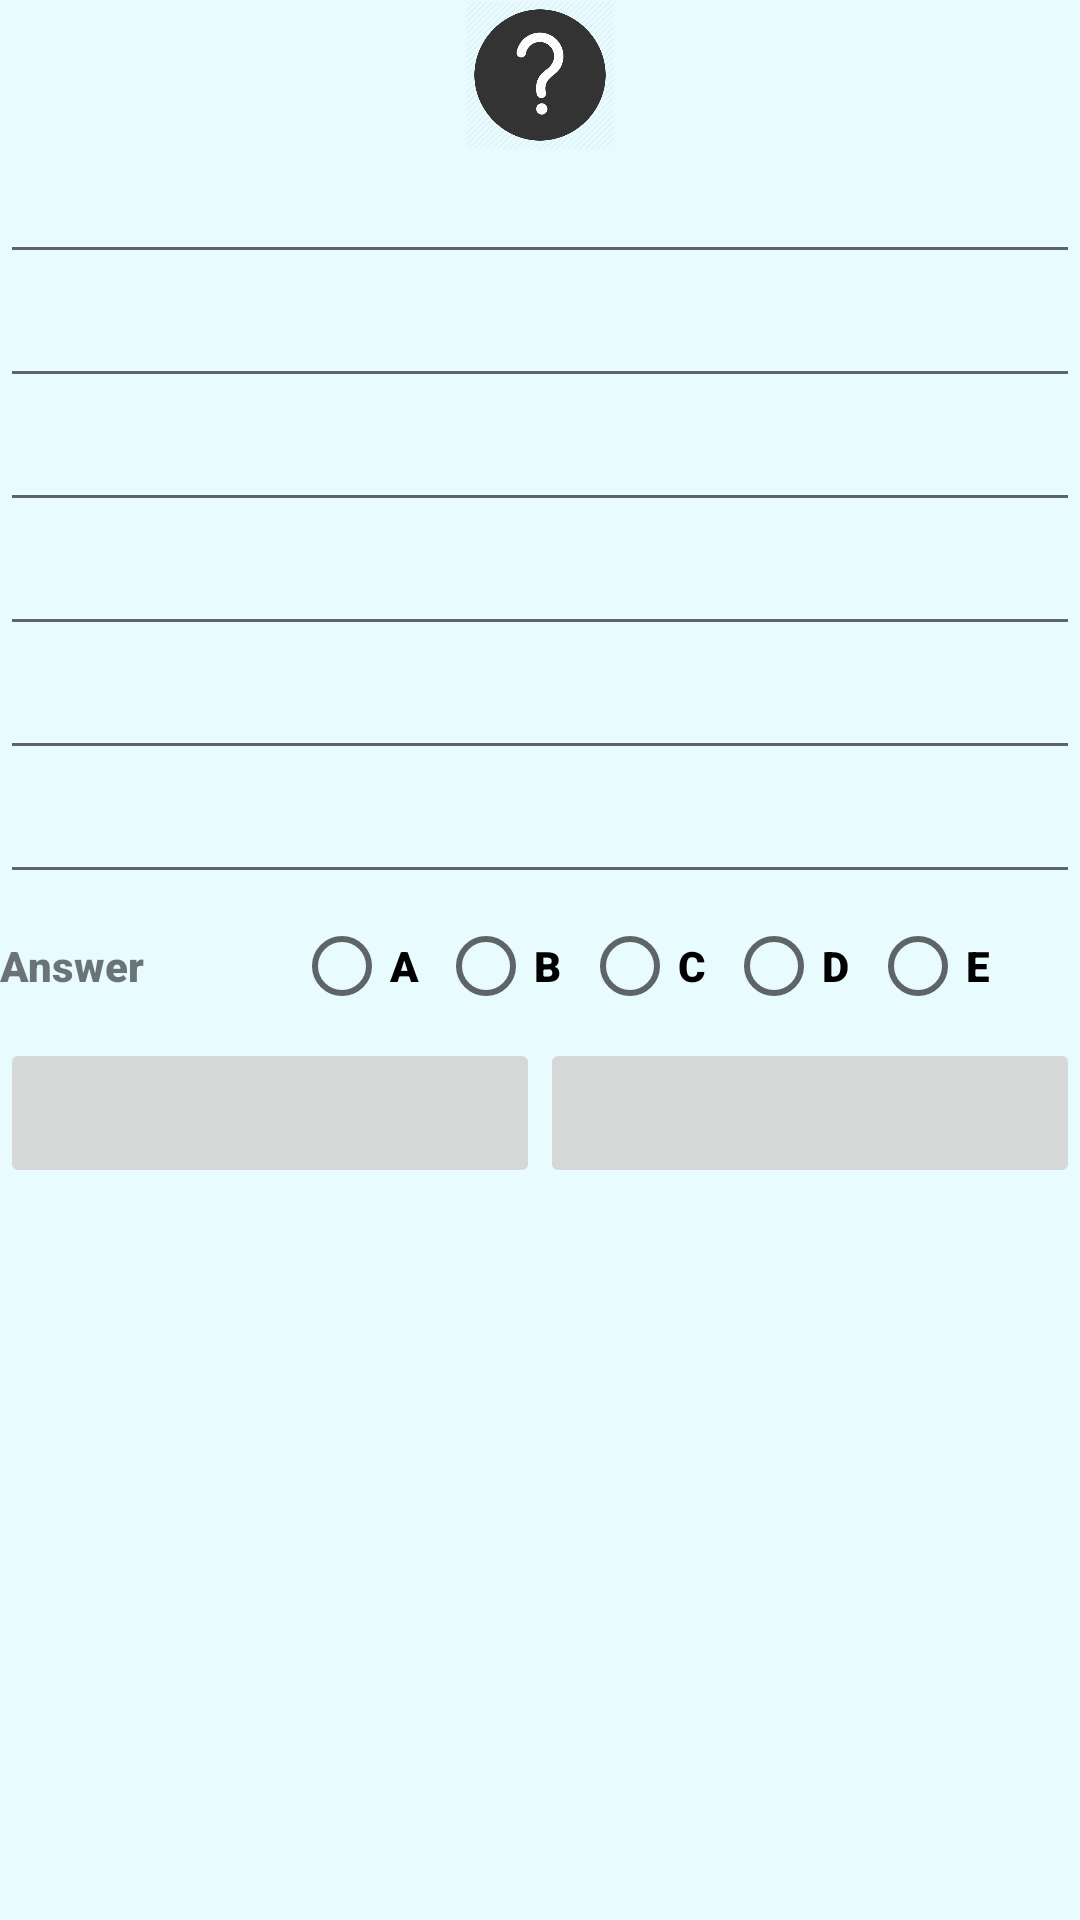

Layout XML and referenced resources for this Android screen:
<!-- AndroidManifest.xml: application theme Theme.OnurAydemir -->
<!-- res/layout/activity_edit_question.xml -->
<?xml version="1.0" encoding="utf-8"?>
<LinearLayout xmlns:android="http://schemas.android.com/apk/res/android"
    xmlns:app="http://schemas.android.com/apk/res-auto"
    xmlns:tools="http://schemas.android.com/tools"
    android:layout_width="match_parent"
    android:layout_height="match_parent"
    android:orientation="vertical"
    android:layout_margin="10dp"
    tools:context=".EditQuestionActivity">

    <ImageView
        android:id="@+id/imageView"
        android:layout_width="match_parent"
        android:layout_height="50dp"
        app:srcCompat="@drawable/question1" />

    <EditText
        android:id="@+id/editQuestionQuestion"
        android:layout_width="match_parent"
        android:layout_height="wrap_content"
        android:ems="10"
        android:inputType="textMultiLine" />

    <EditText
        android:id="@+id/editQuestionOptionA"
        android:layout_width="match_parent"
        android:layout_height="wrap_content"
        android:ems="10"
        android:inputType="textMultiLine" />

    <EditText
        android:id="@+id/editQuestionOptionB"
        android:layout_width="match_parent"
        android:layout_height="wrap_content"
        android:ems="10"
        android:inputType="textMultiLine" />

    <EditText
        android:id="@+id/editQuestionOptionC"
        android:layout_width="match_parent"
        android:layout_height="wrap_content"
        android:ems="10"
        android:inputType="textMultiLine" />

    <EditText
        android:id="@+id/editQuestionOptionD"
        android:layout_width="match_parent"
        android:layout_height="wrap_content"
        android:ems="10"
        android:inputType="textMultiLine" />

    <EditText
        android:id="@+id/editQuestionOptionE"
        android:layout_width="match_parent"
        android:layout_height="wrap_content"
        android:ems="10"
        android:inputType="textMultiLine" />

    <LinearLayout
        android:layout_width="match_parent"
        android:layout_height="wrap_content"
        android:orientation="horizontal">

        <TextView
            android:id="@+id/textView"
            android:layout_width="98dp"
            android:layout_height="wrap_content"
            android:layout_gravity="center"
            android:text="Answer" />

        <RadioGroup
            android:id="@+id/editQuestionRadioButtons"
            android:layout_width="wrap_content"
            android:layout_height="wrap_content"
            android:orientation="horizontal">

            <RadioButton
                android:id="@+id/editQuestionRadioButtonA"
                android:layout_width="wrap_content"
                android:layout_height="wrap_content"
                android:layout_weight="1"
                android:text="A" />

            <RadioButton
                android:id="@+id/editQuestionRadioButtonB"
                android:layout_width="wrap_content"
                android:layout_height="wrap_content"
                android:layout_weight="1"
                android:text="B" />

            <RadioButton
                android:id="@+id/editQuestionRadioButtonC"
                android:layout_width="wrap_content"
                android:layout_height="wrap_content"
                android:layout_weight="1"
                android:text="C" />

            <RadioButton
                android:id="@+id/editQuestionRadioButtonD"
                android:layout_width="wrap_content"
                android:layout_height="wrap_content"
                android:layout_weight="1"
                android:text="D" />

            <RadioButton
                android:id="@+id/editQuestionRadioButtonE"
                android:layout_width="wrap_content"
                android:layout_height="wrap_content"
                android:layout_weight="1"
                android:text="E" />
        </RadioGroup>

    </LinearLayout>

    <LinearLayout
        android:layout_width="match_parent"
        android:layout_height="match_parent"
        android:orientation="horizontal">

        <ImageButton
            android:id="@+id/editQuestionAttachmentButton"
            android:layout_width="match_parent"
            android:layout_height="50dp"
            android:layout_weight="1"
            android:adjustViewBounds="true"
            android:scaleType="fitCenter"
            app:srcCompat="@drawable/attachment" />

        <ImageButton
            android:id="@+id/editQuestionSubmit"
            android:layout_width="match_parent"
            android:layout_height="50dp"
            android:layout_weight="1"
            android:adjustViewBounds="true"
            android:scaleType="fitCenter"
            app:srcCompat="@drawable/submit" />
    </LinearLayout>

</LinearLayout>
<!-- resources referenced by this layout -->
<resources>
  <!-- drawable question1: jpg bitmap (drawable, 9314 bytes) -->
  <style name="Theme.OnurAydemir" parent="Theme.MaterialComponents.Light">
          
          <item name="colorPrimary">@color/buttons</item>
          <item name="colorPrimaryVariant">@color/purple_700</item>
          <item name="colorOnPrimary">@color/buttonTextColor</item>
          
          <item name="colorSecondary">@color/teal_200</item>
          <item name="colorSecondaryVariant">@color/teal_700</item>
          <item name="colorOnSecondary">@color/black</item>
          
          <item name="android:statusBarColor" tools:targetApi="l">?attr/colorPrimaryVariant</item>
          <item name="android:background">@color/bg</item>
          <item name="fontFamily">"sans-serif-black"</item>
          
      </style>
  <color name="buttons">#176a78</color>
  <color name="purple_700">#FF3700B3</color>
  <color name="buttonTextColor">#A8E6CE</color>
  <color name="teal_200">#FF03DAC5</color>
  <color name="teal_700">#FF018786</color>
  <color name="black">#FF000000</color>
  <color name="bg">#e8fbff</color>
</resources>
